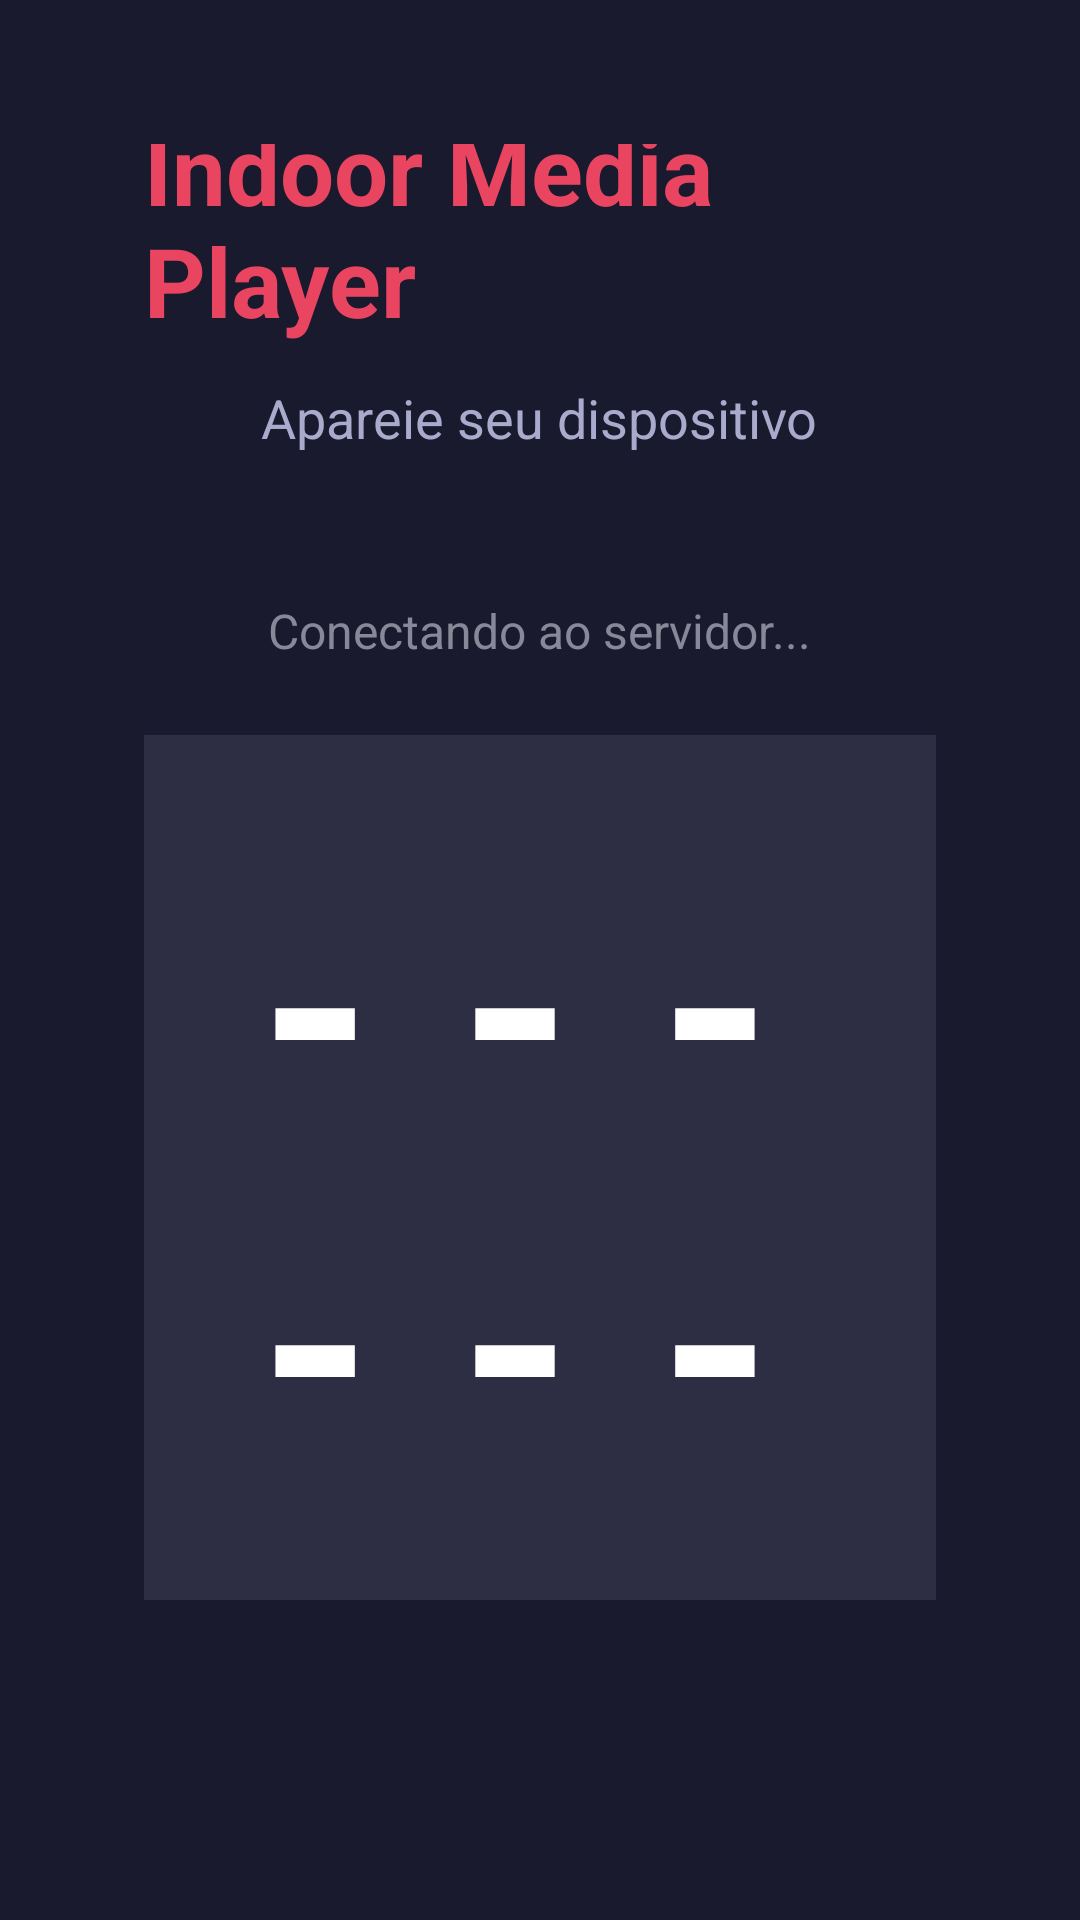

Here is an Android app screen rendered from its layout file. Give the layout XML and the strings, colors and styles it references.
<!-- AndroidManifest.xml: application theme Theme.IndoorMediaPlayer -->
<!-- res/layout/activity_pairing.xml -->
<?xml version="1.0" encoding="utf-8"?>
<LinearLayout xmlns:android="http://schemas.android.com/apk/res/android"
    android:layout_width="match_parent"
    android:layout_height="match_parent"
    android:background="#1a1a2e"
    android:gravity="center"
    android:orientation="vertical"
    android:padding="48dp">

    <TextView
        android:id="@+id/tvTitle"
        android:layout_width="wrap_content"
        android:layout_height="wrap_content"
        android:text="Indoor Media Player"
        android:textColor="#e94560"
        android:textSize="32sp"
        android:textStyle="bold"
        android:layout_marginBottom="12dp" />

    <TextView
        android:id="@+id/tvSubtitle"
        android:layout_width="wrap_content"
        android:layout_height="wrap_content"
        android:text="Apareie seu dispositivo"
        android:textColor="#aaaacc"
        android:textSize="18sp"
        android:layout_marginBottom="48dp" />

    <TextView
        android:id="@+id/tvStatus"
        android:layout_width="wrap_content"
        android:layout_height="wrap_content"
        android:text="Conectando ao servidor..."
        android:textColor="#888899"
        android:textSize="16sp"
        android:layout_marginBottom="24dp" />

    <TextView
        android:id="@+id/tvPin"
        android:layout_width="wrap_content"
        android:layout_height="wrap_content"
        android:text="------"
        android:textColor="#ffffff"
        android:textSize="96sp"
        android:textStyle="bold"
        android:letterSpacing="0.3"
        android:background="#2d2d44"
        android:padding="24dp"
        android:layout_marginBottom="24dp" />

    <TextView
        android:id="@+id/tvInstruction"
        android:layout_width="wrap_content"
        android:layout_height="wrap_content"
        android:text="Digite este código no painel de controle web"
        android:textColor="#888899"
        android:textSize="14sp"
        android:layout_marginBottom="48dp" />

    <TextView
        android:id="@+id/tvConnectionStatus"
        android:layout_width="wrap_content"
        android:layout_height="wrap_content"
        android:text=""
        android:textColor="#53d769"
        android:textSize="14sp"
        android:layout_marginBottom="24dp"
        android:visibility="gone" />

    <Button
        android:id="@+id/btnRefresh"
        android:layout_width="wrap_content"
        android:layout_height="wrap_content"
        android:text="JA PAREEI"
        android:textColor="#ffffff"
        android:textSize="18sp"
        android:textStyle="bold"
        android:backgroundTint="#e94560"
        android:paddingHorizontal="48dp"
        android:paddingVertical="16dp" />

</LinearLayout>
<!-- resources referenced by this layout -->
<resources>
  <style name="Theme.IndoorMediaPlayer" parent="Theme.MaterialComponents.DayNight.NoActionBar" />
</resources>
